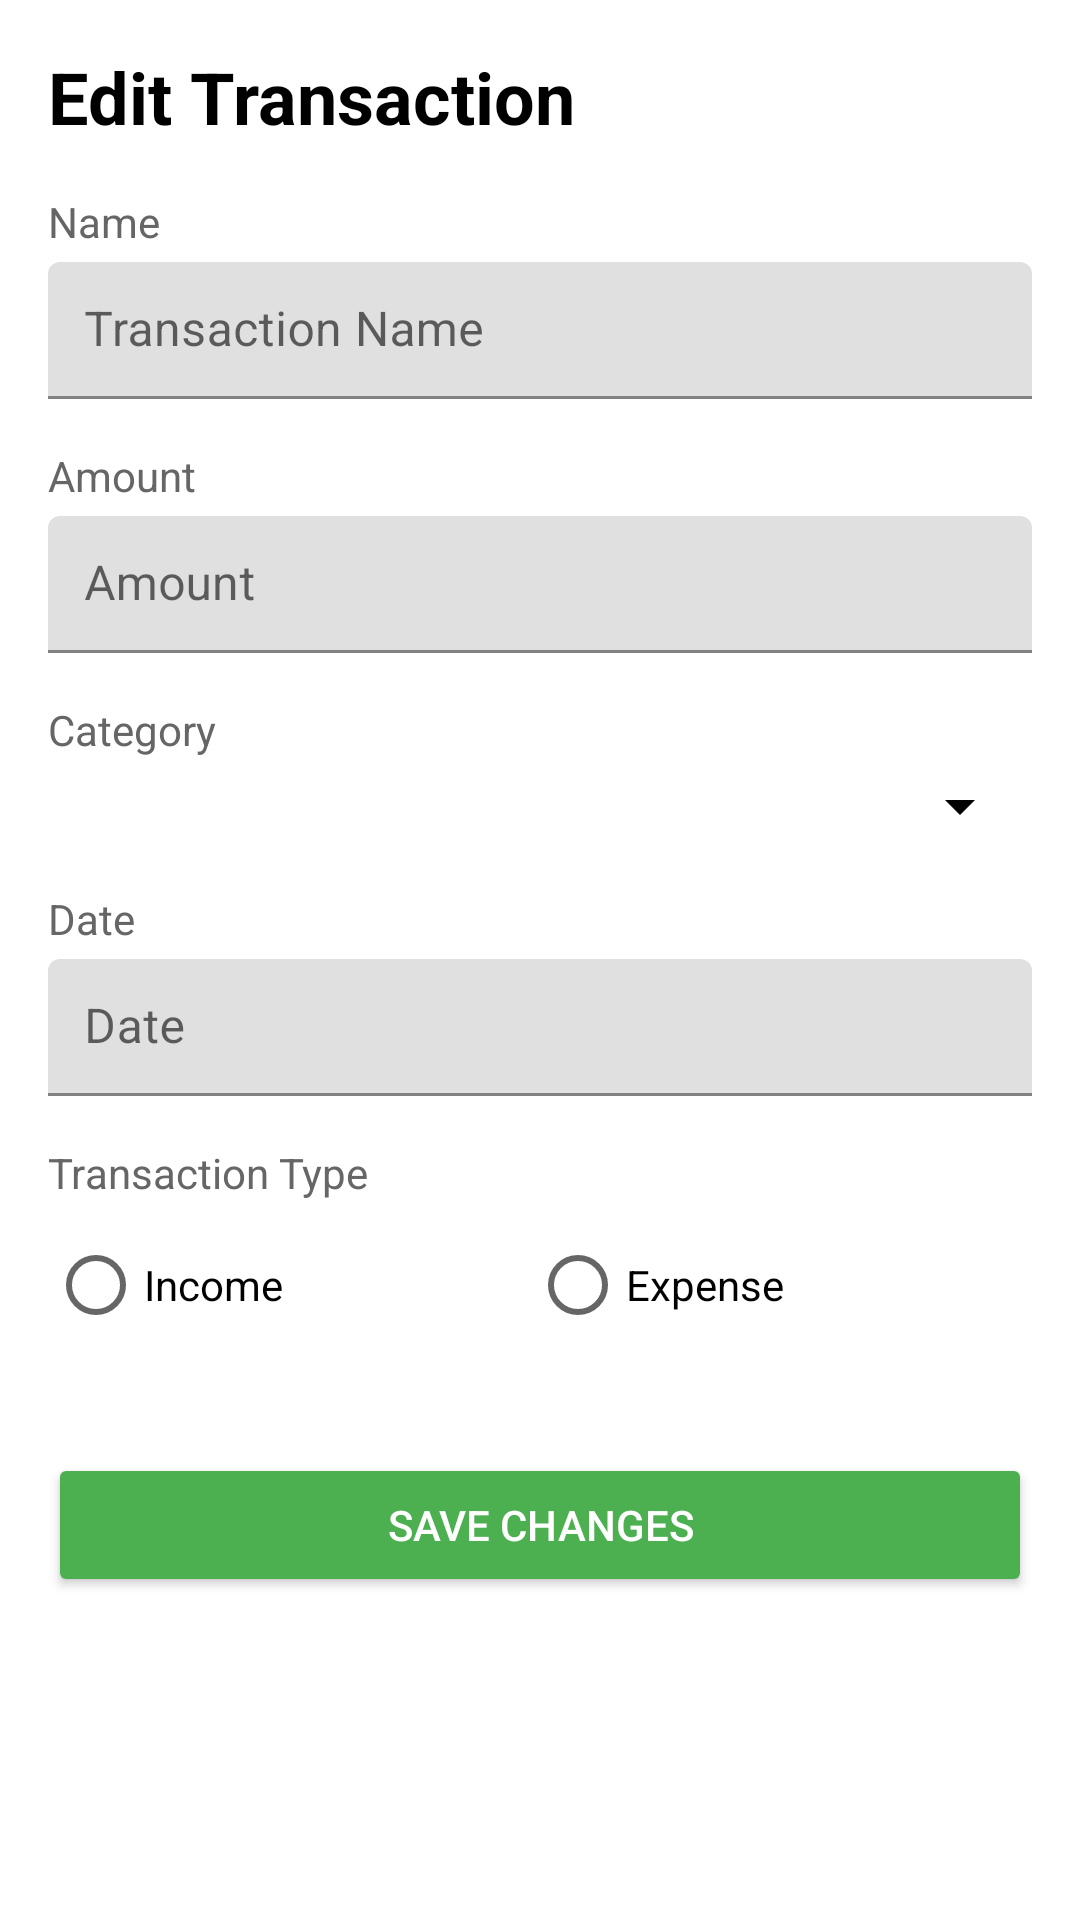

Here is an Android app screen rendered from its layout file. Give the layout XML and the strings, colors and styles it references.
<!-- AndroidManifest.xml: application theme Theme.MoneyMate -->
<!-- res/layout/activity_edit_transaction.xml -->
<?xml version="1.0" encoding="utf-8"?>
<LinearLayout xmlns:android="http://schemas.android.com/apk/res/android"
    android:layout_width="match_parent"
    android:layout_height="match_parent"
    android:orientation="vertical"
    android:padding="16dp"
    android:background="@android:color/white">

    <TextView
        android:layout_width="wrap_content"
        android:layout_height="wrap_content"
        android:text="Edit Transaction"
        android:textColor="@android:color/black"
        android:textSize="24sp"
        android:textStyle="bold"
        android:layout_marginBottom="16dp" />

    <TextView
        android:layout_width="wrap_content"
        android:layout_height="wrap_content"
        android:text="Name"
        android:textColor="#666666"
        android:textSize="14sp"
        android:layout_marginBottom="4dp" />

    <com.google.android.material.textfield.TextInputLayout
        android:layout_width="match_parent"
        android:layout_height="wrap_content"
        android:layout_marginBottom="16dp"
        android:hint="Transaction Name">

        <com.google.android.material.textfield.TextInputEditText
            android:id="@+id/nameEditText"
            android:layout_width="match_parent"
            android:layout_height="wrap_content"
            android:inputType="text"
            android:padding="12dp" />
    </com.google.android.material.textfield.TextInputLayout>

    <TextView
        android:layout_width="wrap_content"
        android:layout_height="wrap_content"
        android:text="Amount"
        android:textColor="#666666"
        android:textSize="14sp"
        android:layout_marginBottom="4dp" />

    <com.google.android.material.textfield.TextInputLayout
        android:layout_width="match_parent"
        android:layout_height="wrap_content"
        android:layout_marginBottom="16dp"
        android:hint="Amount">

        <com.google.android.material.textfield.TextInputEditText
            android:id="@+id/amountEditText"
            android:layout_width="match_parent"
            android:layout_height="wrap_content"
            android:inputType="numberDecimal"
            android:padding="12dp" />
    </com.google.android.material.textfield.TextInputLayout>

    <TextView
        android:layout_width="wrap_content"
        android:layout_height="wrap_content"
        android:text="Category"
        android:textColor="#666666"
        android:textSize="14sp"
        android:layout_marginBottom="4dp" />

    <Spinner
        android:id="@+id/categorySpinner"
        android:layout_width="match_parent"
        android:layout_height="wrap_content"
        android:layout_marginBottom="16dp"
        android:backgroundTint="@android:color/black"
        android:spinnerMode="dropdown" />

    <TextView
        android:layout_width="wrap_content"
        android:layout_height="wrap_content"
        android:text="Date"
        android:textColor="#666666"
        android:textSize="14sp"
        android:layout_marginBottom="4dp" />

    <com.google.android.material.textfield.TextInputLayout
        android:layout_width="match_parent"
        android:layout_height="wrap_content"
        android:layout_marginBottom="16dp"
        android:hint="Date">

        <com.google.android.material.textfield.TextInputEditText
            android:id="@+id/dateEditText"
            android:layout_width="match_parent"
            android:layout_height="wrap_content"
            android:inputType="date"
            android:padding="12dp" />
    </com.google.android.material.textfield.TextInputLayout>

    <TextView
        android:layout_width="wrap_content"
        android:layout_height="wrap_content"
        android:text="Transaction Type"
        android:textColor="#666666"
        android:textSize="14sp"
        android:layout_marginBottom="4dp" />

    <RadioGroup
        android:layout_width="match_parent"
        android:layout_height="wrap_content"
        android:orientation="horizontal"
        android:layout_marginBottom="16dp">

        <RadioButton
            android:id="@+id/incomeRadio"
            android:layout_width="wrap_content"
            android:layout_height="wrap_content"
            android:text="Income"
            android:layout_weight="1" />

        <RadioButton
            android:id="@+id/expenseRadio"
            android:layout_width="wrap_content"
            android:layout_height="wrap_content"
            android:text="Expense"
            android:layout_weight="1" />
    </RadioGroup>

    <Button
        android:id="@+id/saveButton"
        android:layout_width="match_parent"
        android:layout_height="wrap_content"
        android:text="Save Changes"
        android:backgroundTint="#4CAF50"
        android:textColor="@android:color/white"
        android:layout_marginTop="16dp" />
</LinearLayout>
<!-- resources referenced by this layout -->
<resources>
  <style name="Theme.MoneyMate" parent="Theme.MaterialComponents.Light.NoActionBar">
          <item name="colorPrimary">@color/primary</item>
          <item name="colorPrimaryVariant">@color/primary_dark</item>
          <item name="colorAccent">@color/accent</item>
          <item name="android:statusBarColor">@color/primary_dark</item>
          <item name="android:windowBackground">@color/background</item>
      </style>
  <color name="primary">#26A69A</color>
  <color name="primary_dark">#00796B</color>
  <color name="accent">#FFCA28</color>
  <color name="background">#F5F5F5</color>
</resources>
